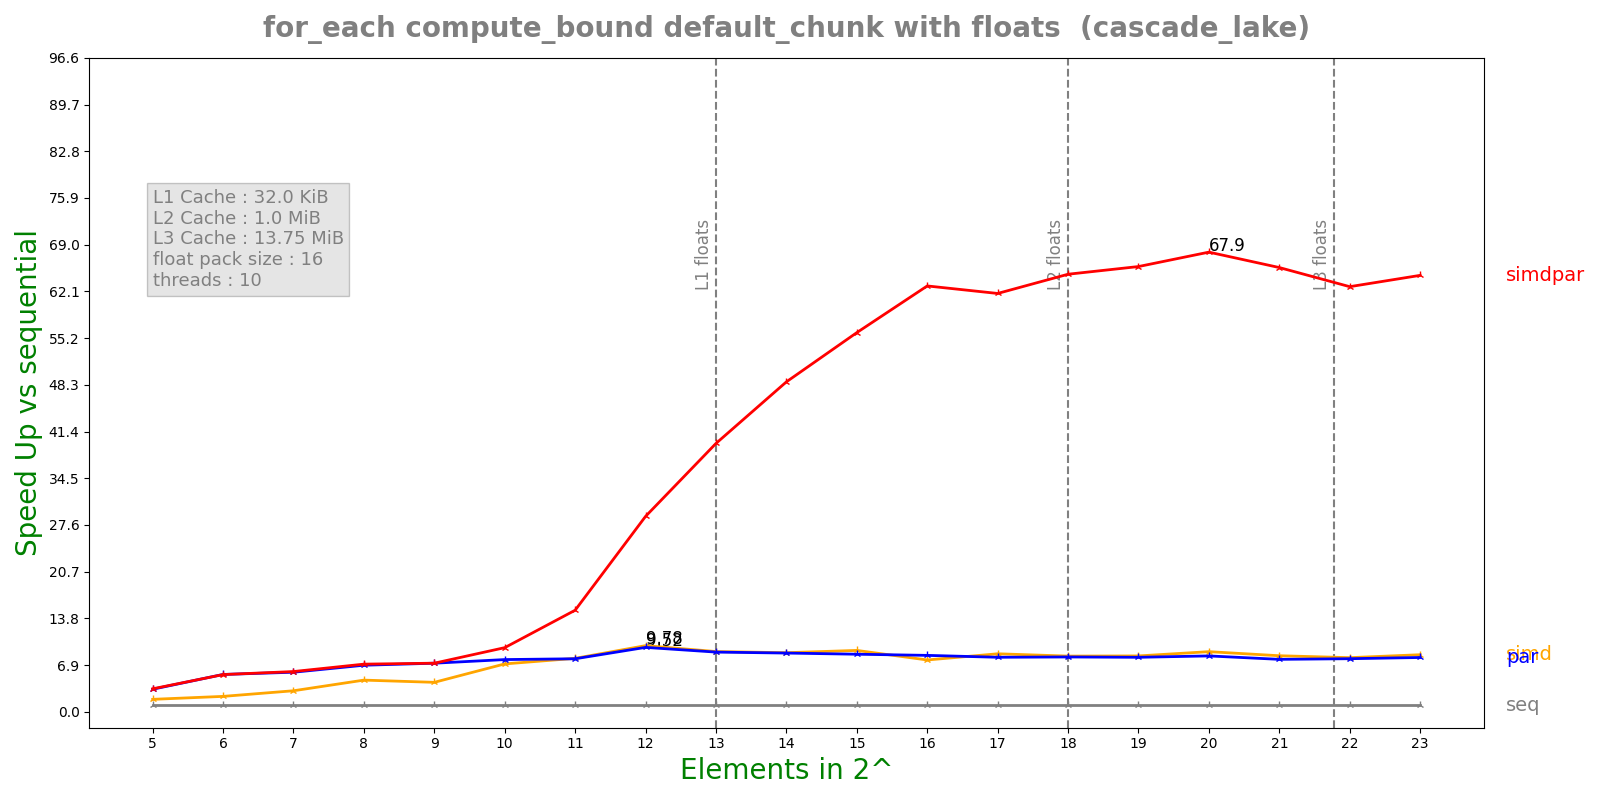

The data file committed next to this chart (first rows):
n, lane, threads, seq, simd, par, simdpar
5, 16, 10, 0.0001674, 9.06007e-05, 5.01279e-05, 4.92126e-05
6, 16, 10, 0.0002617, 0.0001146, 4.73674e-05, 4.75364e-05
7, 16, 10, 0.0004314, 0.0001385, 7.3711e-05, 7.2473e-05
8, 16, 10, 0.0008851, 0.0001889, 0.0001286, 0.0001256
9, 16, 10, 0.001718, 0.0003941, 0.0002391, 0.0002391
10, 16, 10, 0.00349, 0.0004929, 0.000452, 0.0003681
11, 16, 10, 0.007027, 0.0008892, 0.0008963, 0.0004681
12, 16, 10, 0.01694, 0.001732, 0.001779, 0.0005866
13, 16, 10, 0.03122, 0.003506, 0.003538, 0.0007874
14, 16, 10, 0.06029, 0.006901, 0.006943, 0.001237
15, 16, 10, 0.1183, 0.01303, 0.01389, 0.002111
16, 16, 10, 0.2313, 0.03018, 0.02772, 0.003676
17, 16, 10, 0.4517, 0.05268, 0.05604, 0.00731
18, 16, 10, 0.9053, 0.1099, 0.1117, 0.01401
19, 16, 10, 1.799, 0.2177, 0.2232, 0.02735
20, 16, 10, 3.82, 0.4297, 0.4624, 0.05625
21, 16, 10, 7.273, 0.8778, 0.938, 0.1108
22, 16, 10, 14.25, 1.78, 1.815, 0.2269
23, 16, 10, 28.75, 3.407, 3.581, 0.4459
